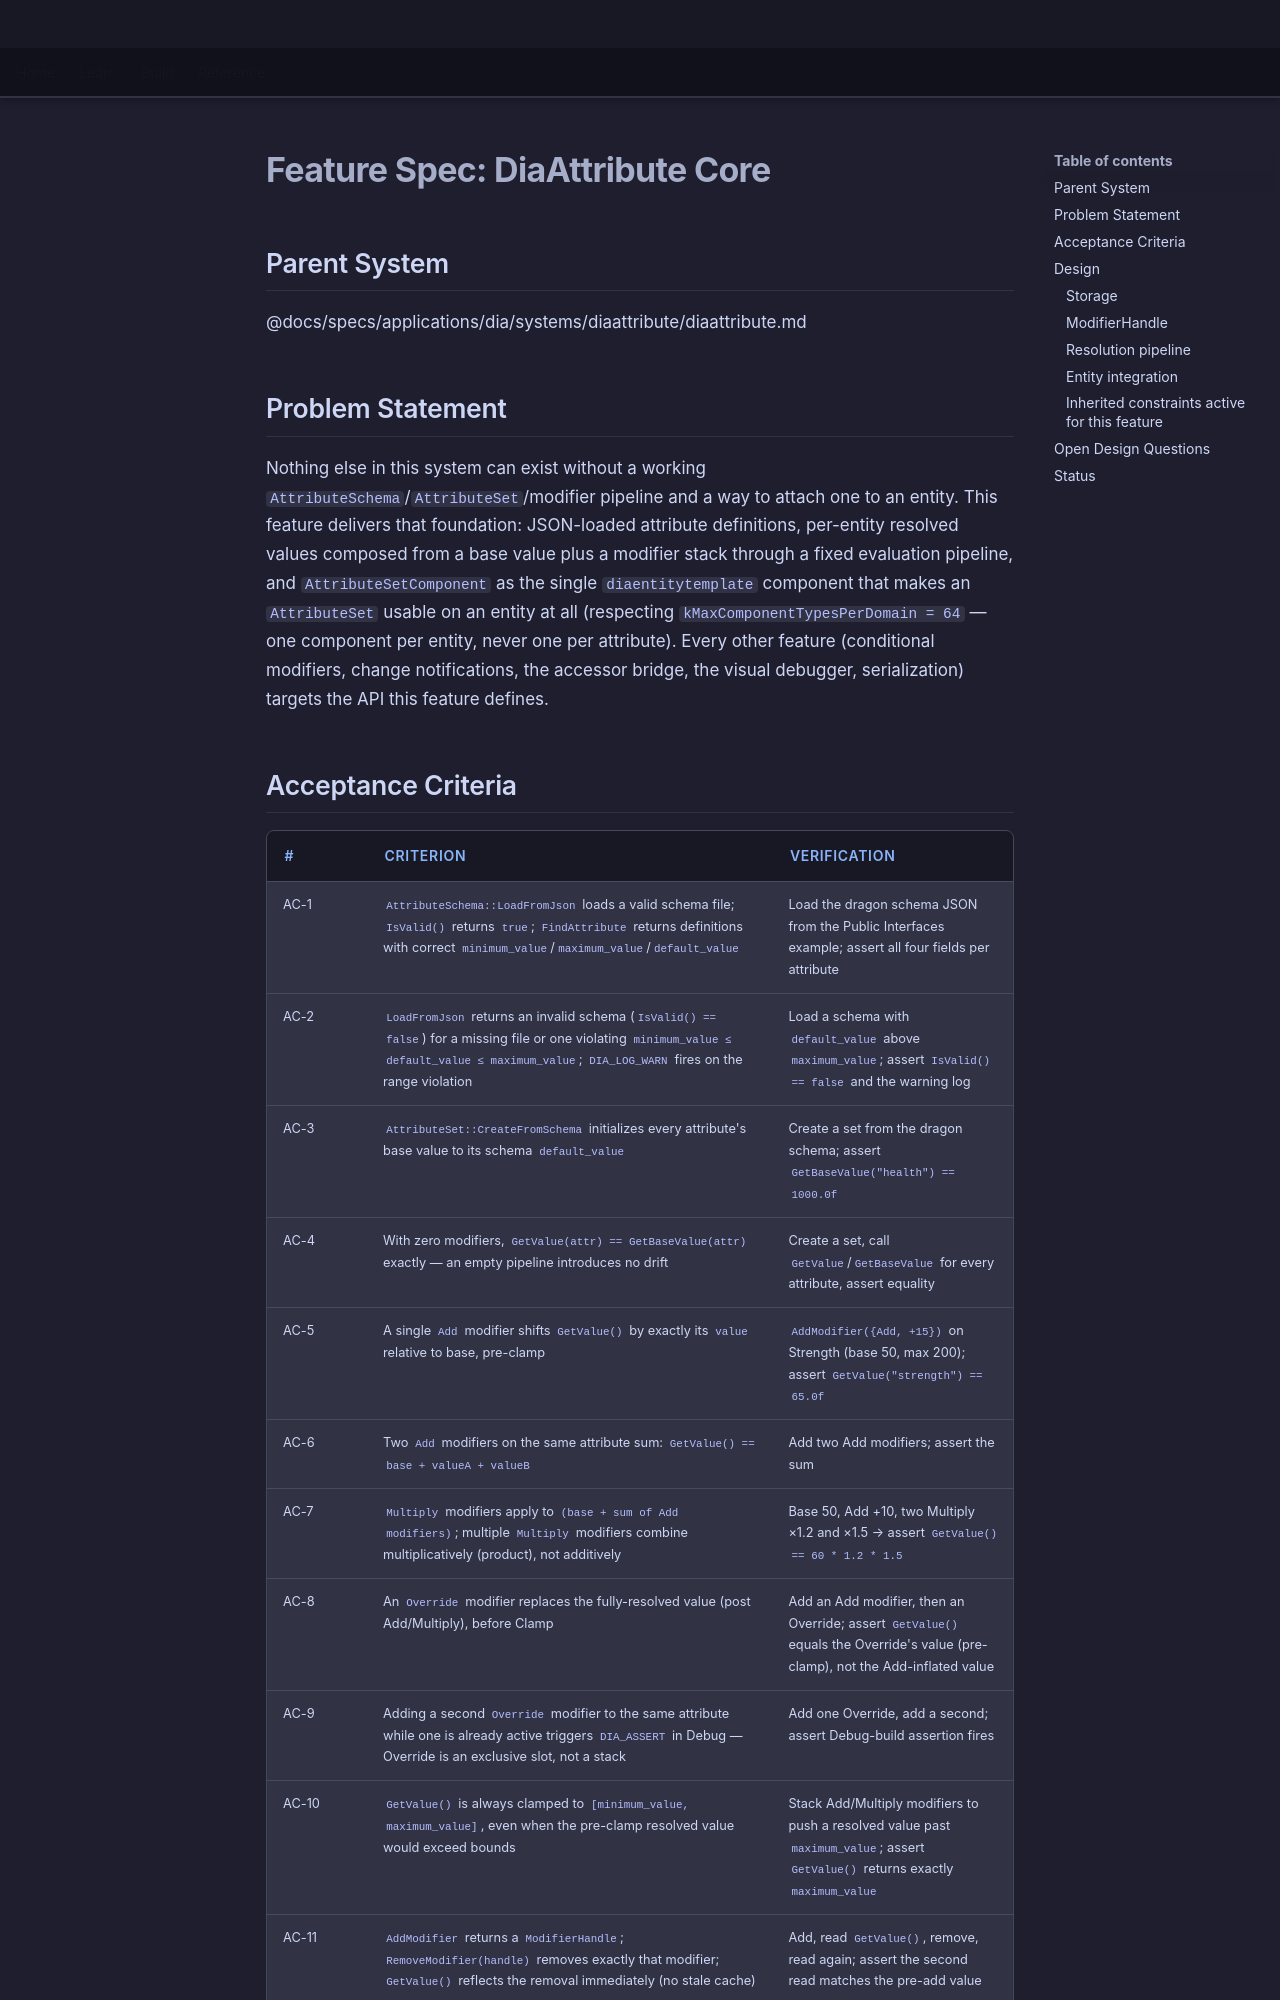

repository: LenihanConor/Cluiche · page: specs/applications/dia/systems/diaattribute/core/index.html · generator: mkdocs

# Feature Spec: DiaAttribute Core

## Parent System
@docs/specs/applications/dia/systems/diaattribute/diaattribute.md

## Problem Statement

Nothing else in this system can exist without a working `AttributeSchema`/`AttributeSet`/modifier pipeline and a way to attach one to an entity. This feature delivers that foundation: JSON-loaded attribute definitions, per-entity resolved values composed from a base value plus a modifier stack through a fixed evaluation pipeline, and `AttributeSetComponent` as the single `diaentitytemplate` component that makes an `AttributeSet` usable on an entity at all (respecting `kMaxComponentTypesPerDomain = 64` — one component per entity, never one per attribute). Every other feature (conditional modifiers, change notifications, the accessor bridge, the visual debugger, serialization) targets the API this feature defines.
